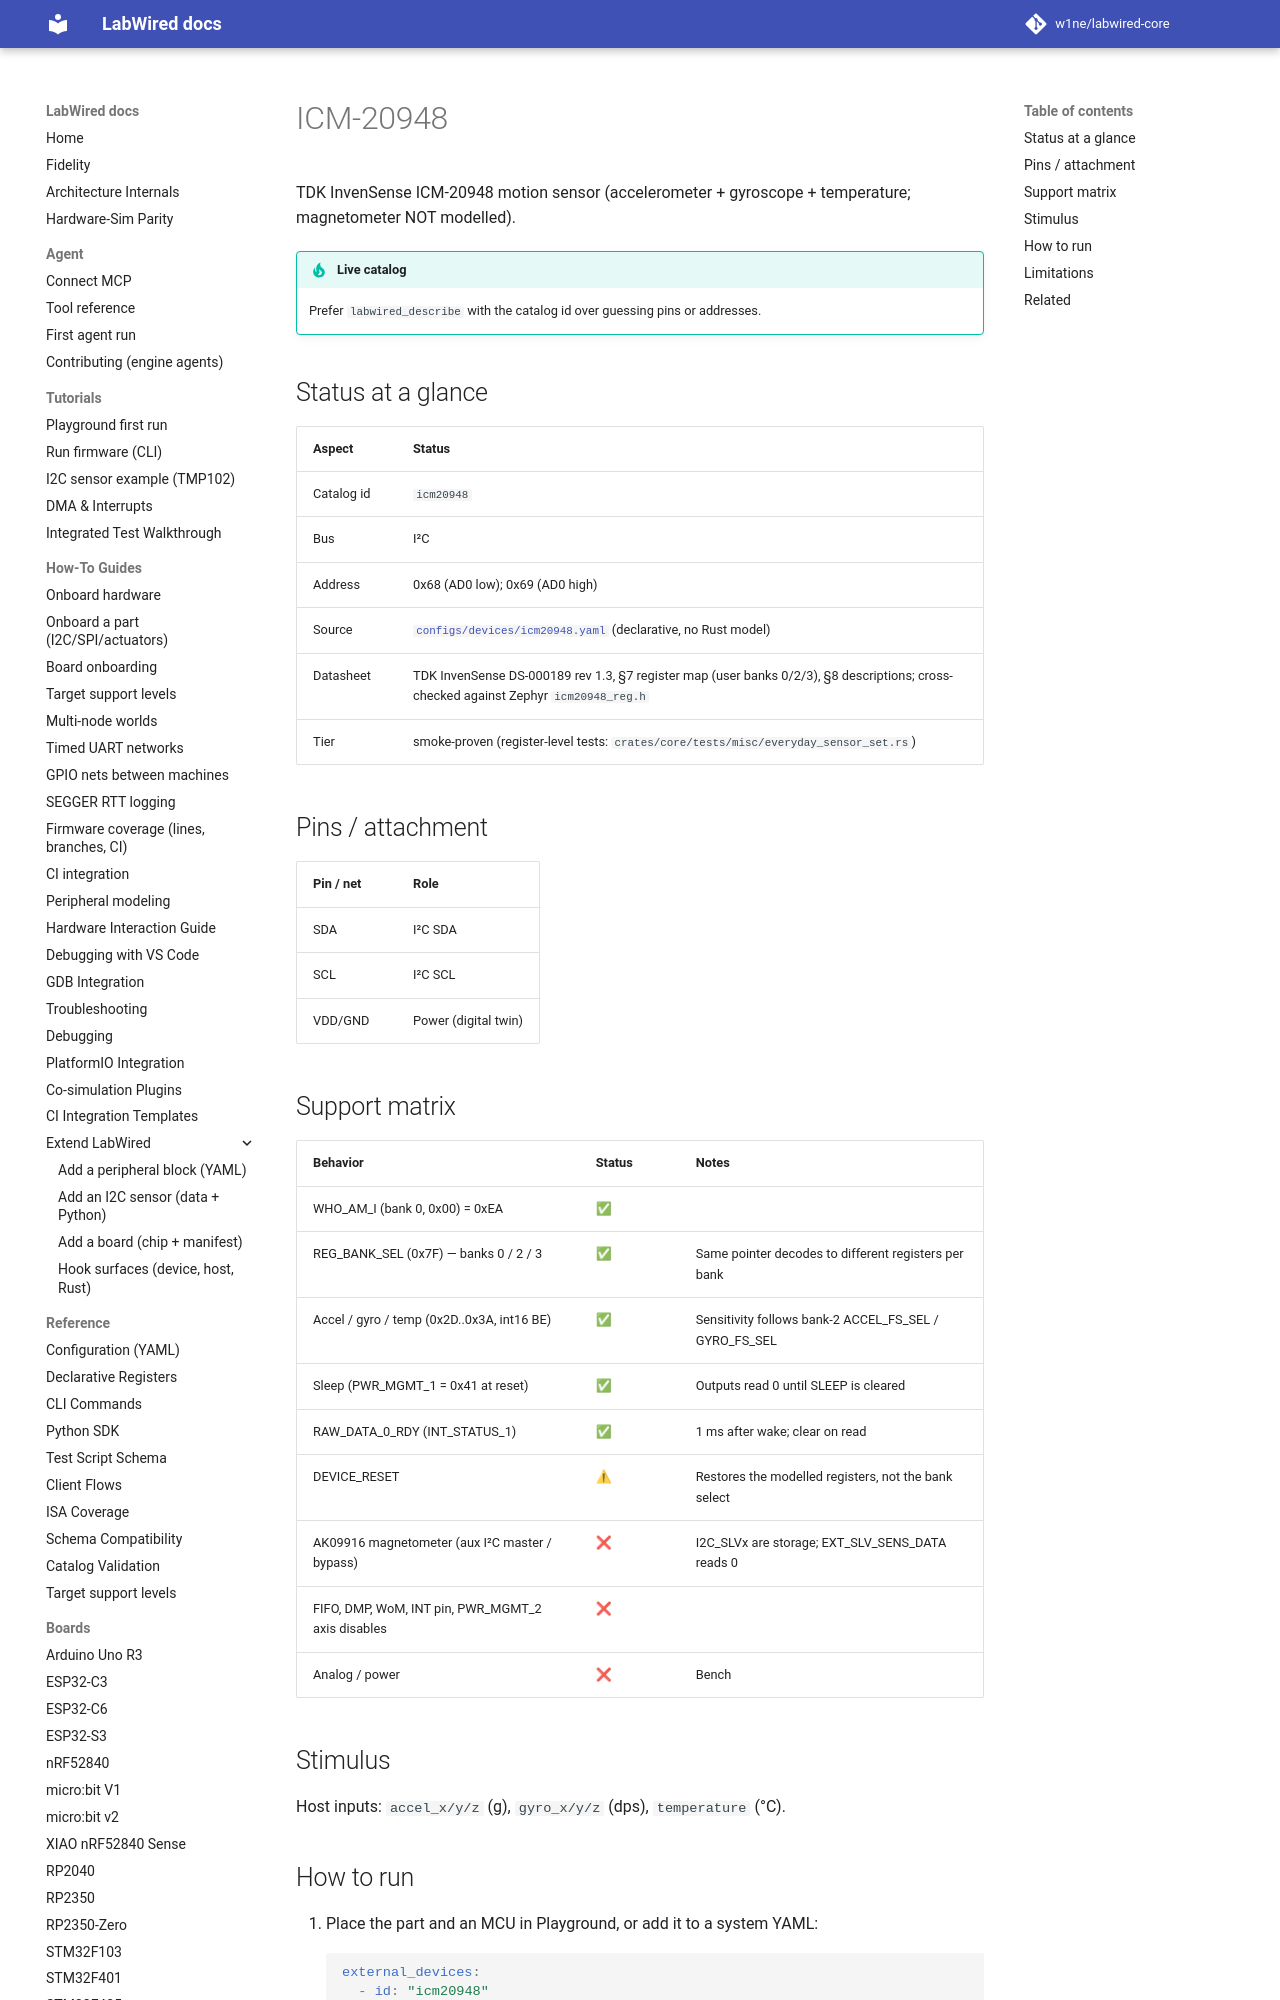

repository: CrispStrobe/labwired-core · page: parts/icm20948/index.html · generator: mkdocs

# ICM-20948

TDK InvenSense ICM-20948 motion sensor (accelerometer + gyroscope + temperature; magnetometer NOT modelled).

!!! tip "Live catalog"
    Prefer `labwired_describe` with the catalog id over guessing pins or addresses.

## Status at a glance

| Aspect | Status |
|--------|--------|
| Catalog id | `icm20948` |
| Bus | I²C |
| Address | 0x68 (AD0 low); 0x69 (AD0 high) |
| Source | [`configs/devices/icm20948.yaml`](../../configs/devices/icm20948.yaml) (declarative, no Rust model) |
| Datasheet | TDK InvenSense DS-000189 rev 1.3, §7 register map (user banks 0/2/3), §8 descriptions; cross-checked against Zephyr `icm20948_reg.h` |
| Tier | smoke-proven (register-level tests: `crates/core/tests/misc/everyday_sensor_set.rs`) |

## Pins / attachment

| Pin / net | Role |
|-----------|------|
| SDA | I²C SDA |
| SCL | I²C SCL |
| VDD/GND | Power (digital twin) |
